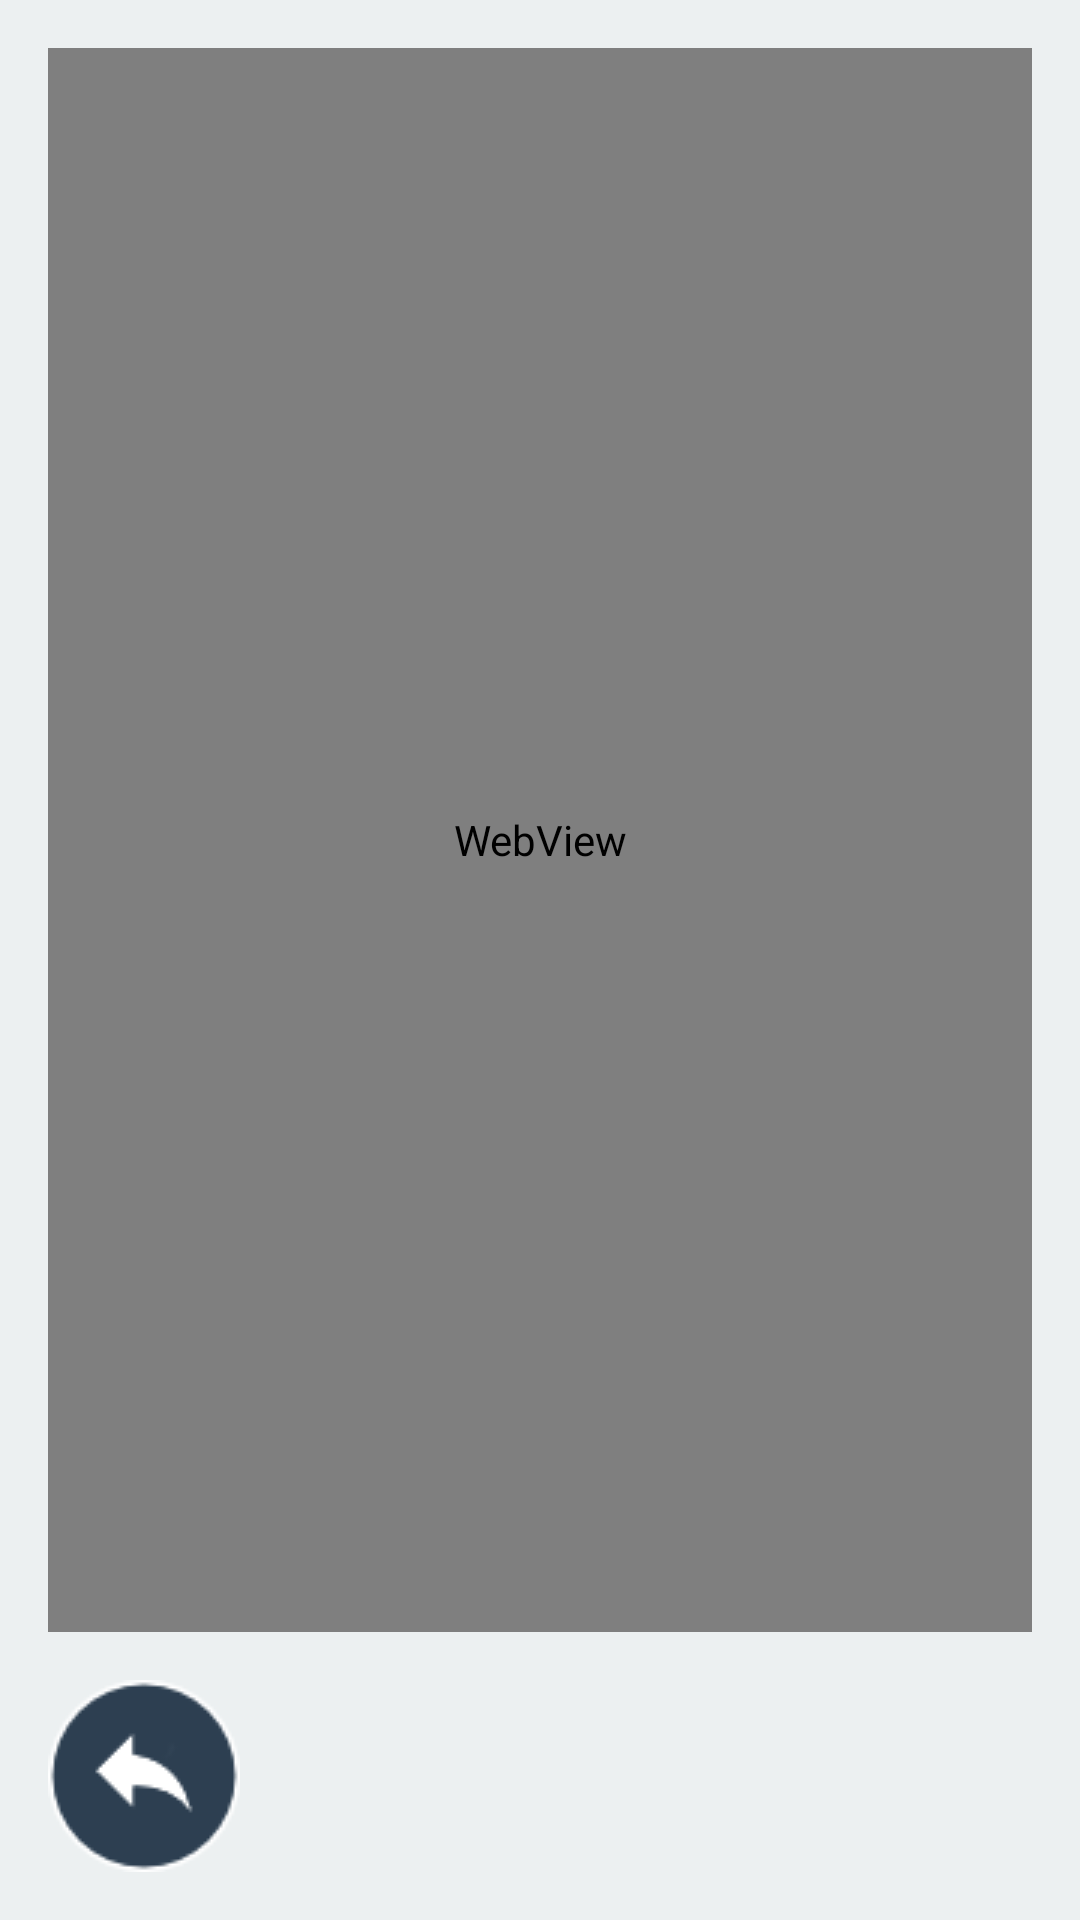

Produce the Android XML layout that renders to this screen, including the resource entries it uses.
<!-- AndroidManifest.xml: application theme AppTheme -->
<!-- res/layout/webview_activity.xml -->
<?xml version="1.0" encoding="utf-8"?>
<RelativeLayout
    android:id="@+id/activity_lesson"
    xmlns:android="http://schemas.android.com/apk/res/android"
    xmlns:tools="http://schemas.android.com/tools"
    android:layout_width="match_parent"
    android:layout_height="match_parent"
    android:paddingBottom="@dimen/vertical_margin"
    android:paddingLeft="@dimen/horizontal_margin"
    android:paddingStart="@dimen/horizontal_margin"
    android:paddingRight="@dimen/horizontal_margin"
    android:paddingEnd="@dimen/horizontal_margin"
    android:paddingTop="@dimen/vertical_margin"
    android:background="@color/cloud"
    tools:context="io.tatav.learningpc.abs.activities.WebViewActivity">
  <RelativeLayout
      android:id="@+id/controlLayout"
      android:layout_alignParentBottom="true"
      android:layout_marginTop="@dimen/margin_medium"
      android:layout_width="match_parent"
      android:layout_height="wrap_content">
    <ImageButton
        android:id="@+id/previousImageButton"
        android:layout_width="wrap_content"
        android:layout_height="wrap_content"
        android:layout_alignParentLeft="true"
        android:layout_alignParentStart="true"
        android:background="@android:color/transparent"
        android:src="@drawable/button_back"/>
    <ImageButton
        android:id="@+id/gotoQuizzImageButton"
        android:layout_width="wrap_content"
        android:layout_height="wrap_content"
        android:layout_centerInParent="true"
        android:background="@android:color/transparent"
        android:visibility="gone"
        android:src="@drawable/default_quizz"/>
    <ImageButton
        android:id="@+id/finishImageButton"
        android:layout_width="wrap_content"
        android:layout_height="wrap_content"
        android:layout_alignParentRight="true"
        android:layout_alignParentEnd="true"
        android:background="@android:color/transparent"
        android:visibility="gone"
        android:src="@drawable/button_success"/>
  </RelativeLayout>

  <WebView
      android:id="@+id/webView"
      android:layout_width="match_parent"
      android:layout_height="match_parent"
      android:layout_above="@id/controlLayout"/>
</RelativeLayout>
<!-- resources referenced by this layout -->
<resources>
  <color name="cloud">#ECF0F1</color>
  <dimen name="horizontal_margin">16dp</dimen>
  <dimen name="margin_medium">16dp</dimen>
  <dimen name="vertical_margin">16dp</dimen>
  <!-- drawable button_back: png bitmap (drawable, 2391 bytes) -->
  <!-- drawable button_success: png bitmap (drawable, 1618 bytes) -->
  <style name="AppTheme" parent="Theme.AppCompat.Light.DarkActionBar">
      
      <item name="colorPrimary">@color/medium_blue</item>
      <item name="colorPrimaryDark">@color/dark_blue</item>
      <item name="colorAccent">@color/black</item>
    </style>
  <color name="medium_blue">#4589B0</color>
  <color name="dark_blue">#1D628B</color>
  <color name="black">#000</color>
</resources>
